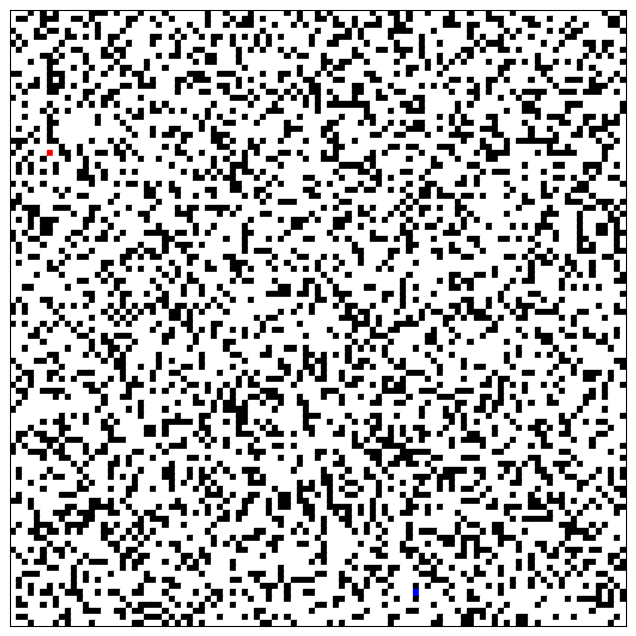

This figure's Python source:
import matplotlib.pyplot as plt
import numpy as np

# Define the maze from the given string representation
maze_string = """
___#_#_#_____###_#___#___#______#__#___#_____#_#__#_#______#__##_#__#___#__#__#___#______________#__#
_##__###__##_#_____##__#__#_____#___#_##_#_____#__##_#__#___#__#_#_____##_____###___##__#___#_____##_
_____#______#_#____#____#____#__#__#_###___#__#_#____##_#_###__##______###_##___#____##____#__#___##_
#___#_##_#____#___#________#__#__________#________#____#_#____####___#_____#_____#_#____#_#_##______#
_#__##___##_#_#_##_____##_#_#__#_##_#_#_#_#_#____#___###_#____#____#_______#_#__#_#__#_____##________
#_#_____#_______#__#___#___#_____#__#___#_#______#__##____#____#___#__#_____#_###______#__#___##_##__
_#_____#__##___#_##________#__##_____#_#_#__#_#_________#___##_###_#______##_#__##_#_____#_____#_#__#
_____##_#___#__##_#_____#_##_#__##___#_______#_##__#____##______#__#__#__#_#__________#_______#_#_#__
___#__##____#____#____#_______#_##___#_____________##_##__#____#____#_#_#_#___#__##_#_#__#_#_#______#
______#___#__#__#_##__#__#____________#________#___#_##__________##_#__#________##____###____#_#_____
##____###___#__#__#_##_______###__###____#__##_#__#_#_____##___#_#____#_________#______#________#__#_
____#_#_#___#________#_#___##_###____#_#____#___##___##____##___________##_#__##_#___#__#__###_#__#_#
_#_##_###_#___#___##_###___#_#____##_#___#____#__##_____##____#____#_#_#____#_#__________#_____###___
__#___##____##__##_________#___##__#___#__##_#_#_##_#___##__#__##_______#__##_#___#_####__###_###__#_
#________#__#__##____#______________###_#___#_#_#_#__#__#___##____##________#___#__#__#______________
__#___#____#_#_#_#_____#_#_______#_____#___#____#_#_#######_____##_#_____#_#________##_____###______#
_____#_#_#_________#_#_##_#_#___#___#_____###_____#_______#___#__###_____#_______#__###____#________#
__#___#_______#__#__##________#_#_#___#__#_____#______#___##__________#_#_#___##______#_###___##_#_#_
______##______#___#____________#___##___#____#______##___#_#__#_#_##____#_##___#____#_____##__#__###_
_#__#_#____________#___#__##___#_#___________###___##________#___###__#__#___###_____#__#____#_###___
___#__#_____________#__#_##_##___###_________#_____#_#_____##__##___#___####___##____#___#__##_#__#__
###_#_##_____#__#_#_________#____##_#__#_#__#___#___##__#_________________#__#___#_#######______#__#_
_#______#__#_____#_#_____#_#______##___##____________##_______##_##___###____##__#______#__#_____##__
#__#__A_##_#__##_##_#______##__#____#_#_#___##_#___#_#_____#_#_____#____#___#_####____#_#####____#___
__#__#___#__#_____#__#__#____#___#_#__#___##____#__###____##_____#___#___#____##_________________#___
_#_#___#____#_#___________#______#__###_____#_________####_#_________##____##_______#____##___###__#_
_#_#_#_#___##__#__#_#_______#_#_#_#_#_##_#___________#___##_#___##__#________#_###_____#______#_#____
___________###_#______________##_#_##___#__#____##____#____##_#____#______#_#_______#____##_#__#__##_
#_#__#_______#___#_##_#_#_#_________##____#_#_____#_#____#__#____#__##___##_#____#_____#_____##_____#
___#___#_#____________##__##____##__##__##______##_____##_##__#_#__##_#___________#____#_#__###______
_#______#__##____#____##___#__#__#____#_#_#______##__#___________#_##_###_##_#___#__#__##__#___#_____
##______________#_______#________________#__###_______##________#_#______#__________##_____###__###_#
#_###__###___##____#___#___#_##_####_#_____________#_#___#_#___#_#_##_#__##________#____#_____##_#_#_
___##_____#__#___#___##____###____#_#____##______#_____#_##___#_#__#_____#_#_____#_____###___#____#_#
_#_#_###____##_#______#______#_________#____#_###_#__###___#_#___#____#___#_#__________#_____#____##_
___#_##_____#___#_______#_____#__#____#_______##_____##__#______#_#_##__#_#___#___#_#_###____#__##_#_
#_#__##___##___#__#___####_##_#_#_____##_____#______#______#____##_____###____________#__#___#__##_##
#__##____#__#_##_#_______##________#__#___#_#___##___#_#___###_#_#___#_____##___##_#_#___#___##____#_
_#___#____#__________#___#_###_#______#_________________#________##_____#___#_________#______#_#___#_
_#______#____#_____##_##_#__#_________#_###___#_________##____##_#___##_##___#_______#__#____###___##
___##____#_##_____##_#_##____##____##______#___##__#_#___#____#_______#___##_____##_#_##_#_#_____##__
_#____#_#______##_#_______#__#__#___###___#__#____#___#__#___#____#__________________#_##__##__#___#_
______##_______#___#_#__#__#____##__##_#___#__#_#_#__#______#_#________________#___#_#____#_#__#___#_
____#___#_____#_#________#_#_#_______#_____________#___#_________#______##__##_#_____#_____#_#_#____#
___________##__#_##____#__#__##_____#_##___#____##__#___________#_____#_#_##______#_##____#________##
__##_____#_______#______#___#__#__#_________##__#_#__#____##____#_#_____##_#_____#________#_#_#_#____
____________##__#_##__#__#__#__#___#______####_##_#__###_____##_#____#__________#____##_____________#
_#___##______#____#_____##_______#__#__#__________##__#______#__#_#_______##__#_#__#___#__#__________
#_#___#_#_#_#___#_#_#_##_#_##_#_#_#____________#_#___#_##__#____#___#___##_#__#__#_###___#______#__#_
#_#____#_______#_#_#_#_#__##_#_#___#________#_#__#_____#_##____#___#_##__#_###____#_#_####___##____##
________#____#__#_#_#_____##_#__________#_##__________###_#_#____#_#___##_#_###_#__##_____#_#____#___
#_#__#_#_#_#_____#_#____#___##___##______#_____#________###_#__####____#_______#____________#________
____#_#___#__#_________#__#__#_#_#__#_#__#_##_______#___#__#__##_____#__#_____##___#__#___#___#____#_
___##______##__#_###_____##___#__#____#_#_______#____#_#___###______##___#___#______#_###__##_##_#_#_
_____#_______#_##___#____#____#____##___________________#_#___#_____##__#__#_____#_____##_______##___
__#______#___#__##_#_________#_____#______#__##_#______#_#_#_#____#___#____________#_____#__#_____#__
______##____#_#_#_#_____#______#____##___##_____##_#_#_#_____#______#___#________#_#__#_#_#__________
#___##_#_______#_##_____#_#____#______#_____#___#_##___#_##___#_#____#____#______#________##_#_____##
_#______#________##__#__#___##_#____#_______##__##_#____##_#___##_____#___#_##____#______#__#_______#
__##__##___###____#____#__##______#___#_#____#_#_#_#__#__________###__#________#____##__#___#_###_#__
_#_#__#_#_#_____#_#_#__#____#________#_#__###__#__##__#_##___##_#___#_____#___#_##________#___##__#__
#__#________##_#___###____#__##_#__#_#_##_____#________##__#_#_##_____#______##_#_#_#__#_#_______#__#
_##__####____##____#___#_#__#___#_#_#____###_______###_______####__###___###____#___#_____#____#_#___
__#____#_#_____#__##__________#___#_#__##_###__#___#__#__#__#____#____###____##_#_#_____#_____##_#___
_#_____________#_____#_____#__##_#_##_#__#__#__##_____#____##__##___#____##__#_##__#_#__##____#______
#_____________#____#_#___#_______#_####____#____#__________________#___#_#__##_#___#_________#___#___
________#_#_#___#____#_____#___##____##_________###____#___##__#___#___##_#___#__#________#_#_______#
_____#_##___#__#_#_______#####_#___#_##_#_#_____#___#___#_#_#___________#_#_#_____#___##__##__#_##___
___#____##_____##_____##_#_____##____#___#_#____##____#____##_#_#_##___#__#____#___#_##_#__#______#__
_##_##__#_______#_____##_#____#_#____###__###_#__#___##_#__#__#_#__##_#____##__#______##__##____##___
_#___###_###____###_________#__#_#_#____#_______________#_#_###__#_#____#_####____#____#____#__#_____
#_#___#_#___#__#________#_###___#__#___#___##_#_________##___####_______#____#___#___#_##______#____#
#__###_##___#_##____##___#___________#_###________##_#____###___#####__________##_________##______#__
_____#__##___#___#_#___#_____##_#_______#___#__#__#___#____##__###___##___###________##_____#_______#
__________#_#___##_#______#_______#____________#_____##_____#_##_##_#___________###_#_#__###_#_______
_#____#____#____#____#___##__#_#_#_#__###_____#____#___#__#__#_______#_####_##___#_#__##__#_____#_#_#
_#___#_##___#___#_#_#____##__#_##___#__#_#_________##_#___##__#___###_###____#__#__#___##__##__#__#_#
___#_______#_#______#_____#_#__#_#_____###_____#_#_##__##___#___#__#__#_#___#_____##____#____##___#__
_____#_____##___#__##__#__#___#_#_#________#___###__#_#__#__#_#___#___#_#_##__#_______#______#__#__##
_#______###________#____________###_#__##___##_#__#_#__##___#___#_###________#____#__#__#_#______#__#
##_#_________##_#_#________#___#___#__##__#_##_##___#______#_____#________###__#_____##_###_#__#__#__
___#_____##__####__#____#_###___#_#___#___#_##__##__####_#_#_#___##_#_#_______##_###_###__#___#_#__##
____#__###_###__##__#_##____#_#_#__#_##___#_____##___#_#_#_#_#__##__#____#_______#______#__#_#_____#_
____#___#___##_______#_###________##_#_____##____#_#__##___#__#___________#_______#_#####___#________
_#__###__####__#_#__##___#__#____#__________#__#___#___#__#_#____#_______#_##__##_________###__#_#___
#__##_##_#_#___##__#_#_#________#_______##____#_#__#____#_#__#___#_###___#___#_##___#______####_#____
____##_________#__#_#_#______#___#__#_###__##_____#_________#____#____###_###___###________#__##___#_
______#__#______##___#__#_##_____#_#_#____##___##__#_____#___#__#___#__##_#_#___#__#__##__#__________
#__#_#_##_#______#_##______#___#_____##____#_______#_______##___###_______#_###____#___#_#_###_##___#
_#___#__#___#_____##_##_____##_##________#________##____#___##___#_#_#___##_#__#_____#__##__#_____##_
__#_##_____#_###__#_##___#__#_#_#___#____________#_#___#___________##_#_______#____#_#_____#__##__#_#
______##__#_______#_#______#_##_____#_______#___________#_###_##__#__#__#___#___#__#_#__#___#_#____##
__###_____#_#___#_____#________#_______###__#_____##__#____#__#____###____#_##__#_____#__#_#_#__##___
_#________#_#_#_______##_##_________##__#___#_####____##__#_##_______###___#______#__#_#__#_______#__
_#_#__#_#_#__________#____##____#________###_#________#_#_#___#___#_#___#_____#_#_#__#__#_#___#_##_#_
___#_##__###__#_##__##___#____#__##_#_#___#__#__##______##___#____T____#___#____#_______________#_#_#
_#_____#___#______#_______#_____#_#____#__#__#_______##__#_____#__#_____#__##__________#___#_####_#_#
_##__#_#____#______#_####__#_#_#_#__#_____________##_#_______#_______#________#__#____#_________###__
_________#__###__##_##___#____##________##_______#________#______##______#_###__#______________#_____
_##_____##________#___###_#_##____#___#_#__#_#__________##____##______#___##_#_#___##____#__#______#_
___#___#_#___#______##___#_#_#_#_________##___#_____#_#_______#______##___##___#_#_##_#___________#__
"""

# Convert the string representation into a 2D list
maze_lines = maze_string.strip().split("\n")
maze = np.array([list(line) for line in maze_lines])

# Define size of the maze
rows, cols = maze.shape

# Create a plot
fig, ax = plt.subplots(figsize=(8, 8))
ax.set_xticks([])
ax.set_yticks([])

# Define colors for different elements in the maze
color_map = {
    "#": "black",  # Walls
    "_": "white",  # Paths
    "A": "red",    # End point (Exit)
    "T": "blue"    # Start point (Entry)
}

# Draw the maze
for r in range(rows):
    for c in range(cols):
        color = color_map.get(maze[r, c], "white")
        ax.add_patch(plt.Rectangle((c, rows - r - 1), 1, 1, color=color))

# Display the maze
ax.set_xlim(0, cols)
ax.set_ylim(0, rows)
plt.gca().set_aspect('equal')
plt.show()
